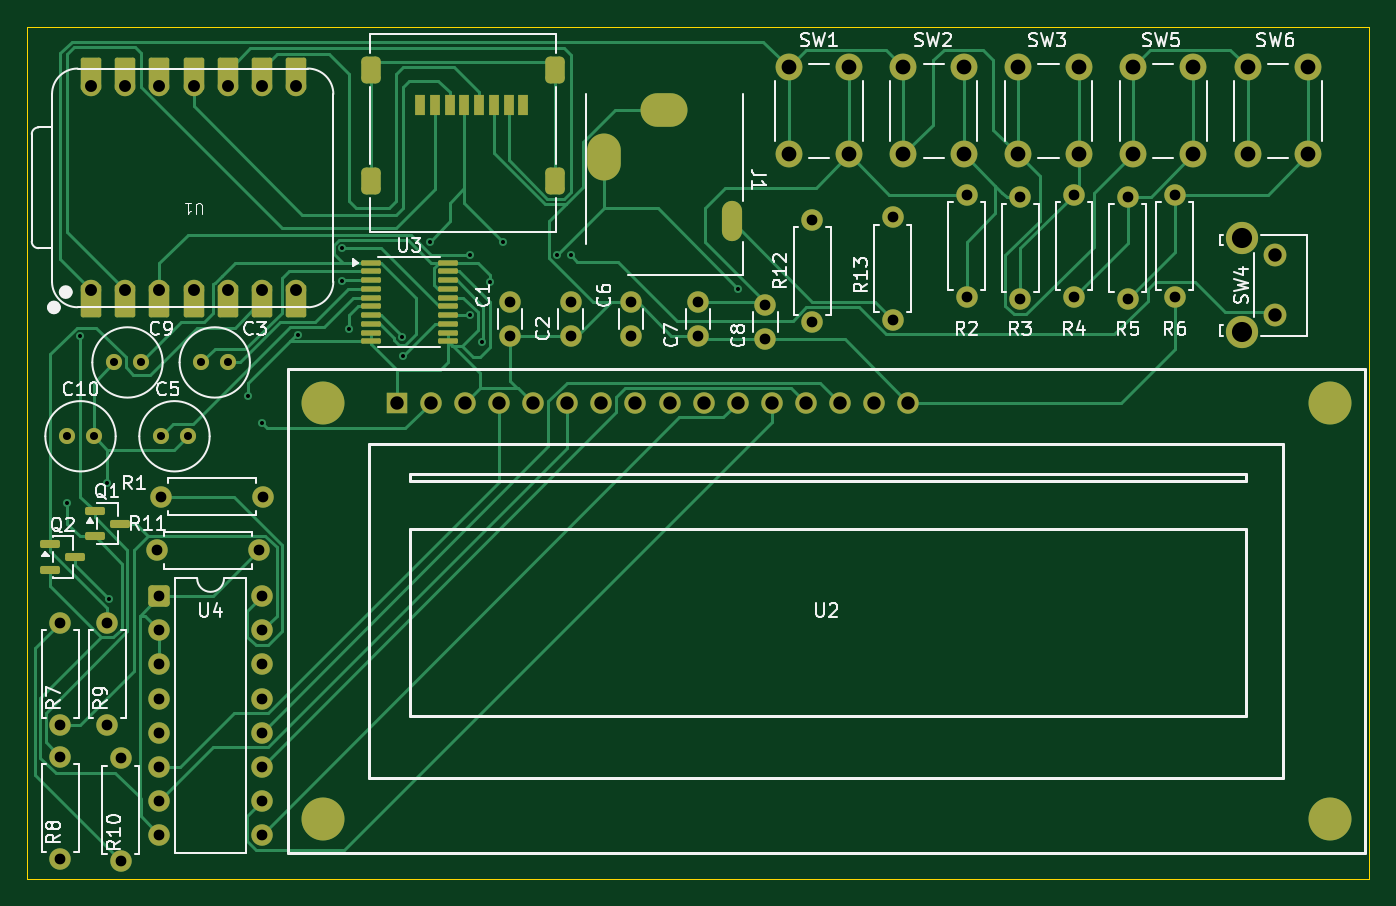
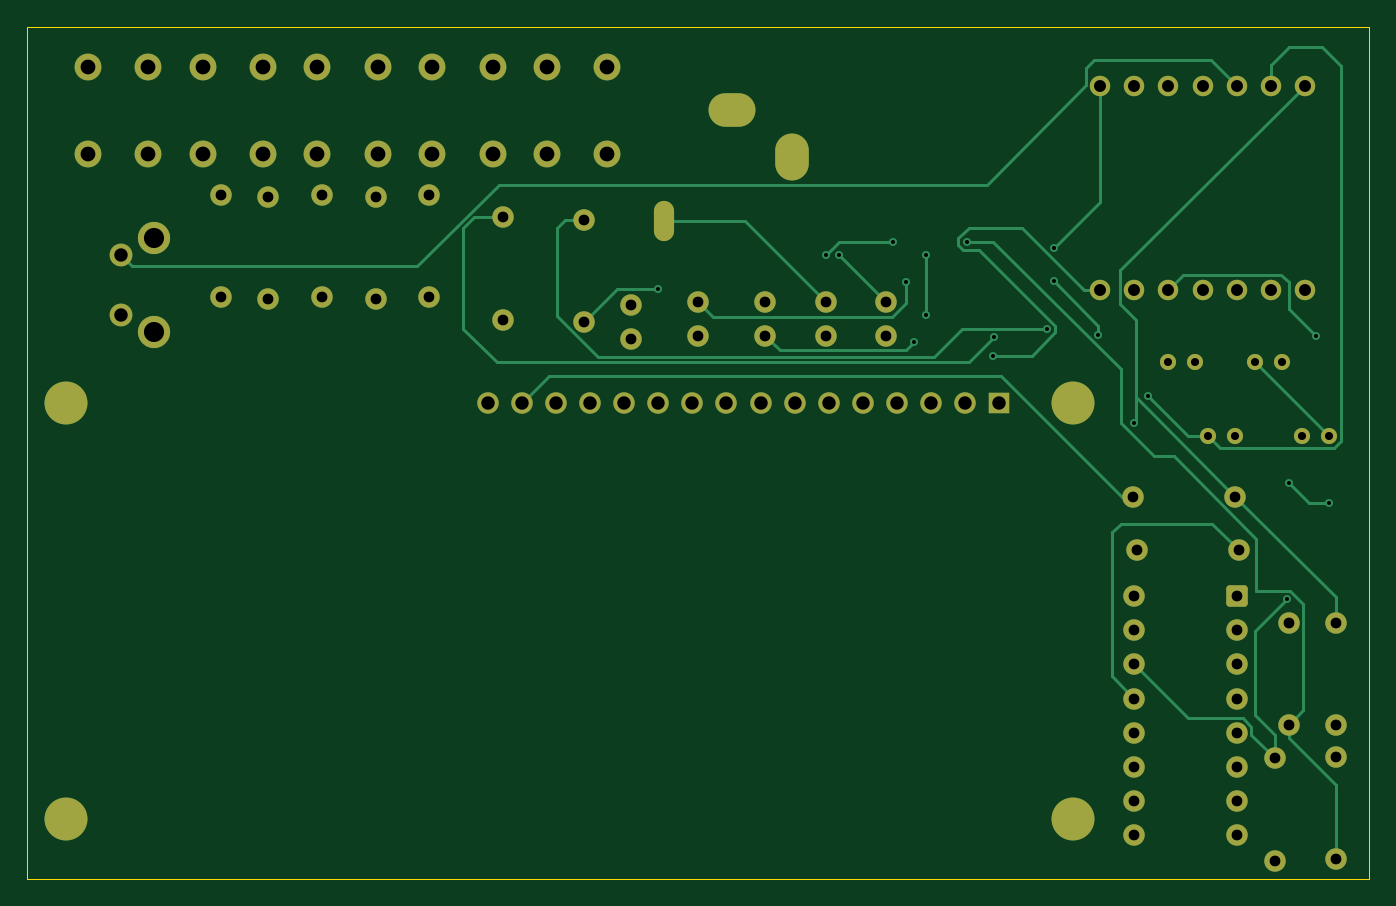
Circuit board: 11 layer files. Board 100.0 x 63.5 mm.
- bottom_copper: Walkman-in-2026-B_Cu.gbr (16325 bytes)
- bottom_mask: Walkman-in-2026-B_Mask.gbr (5122 bytes)
- paste: Walkman-in-2026-B_Paste.gbr (460 bytes)
- bottom_silk: Walkman-in-2026-B_Silkscreen.gbr (461 bytes)
- outline: Walkman-in-2026-Edge_Cuts.gbr (617 bytes)
- top_copper: Walkman-in-2026-F_Cu.gbr (34309 bytes)
- top_mask: Walkman-in-2026-F_Mask.gbr (7209 bytes)
- paste: Walkman-in-2026-F_Paste.gbr (2397 bytes)
- top_silk: Walkman-in-2026-F_Silkscreen.gbr (60292 bytes)
- drill: Walkman-in-2026-NPTH.drl (264 bytes)
- drill: Walkman-in-2026-PTH.drl (3050 bytes)

=== bottom_copper: Walkman-in-2026-B_Cu.gbr (16325 bytes, source omitted) ===
=== bottom_mask: Walkman-in-2026-B_Mask.gbr ===
%TF.GenerationSoftware,KiCad,Pcbnew,10.0.1*%
%TF.CreationDate,2026-05-05T23:12:23-04:00*%
%TF.ProjectId,Walkman-in-2026,57616c6b-6d61-46e2-9d69-6e2d32303236,rev?*%
%TF.SameCoordinates,Original*%
%TF.FileFunction,Soldermask,Bot*%
%TF.FilePolarity,Negative*%
%FSLAX46Y46*%
G04 Gerber Fmt 4.6, Leading zero omitted, Abs format (unit mm)*
G04 Created by KiCad (PCBNEW 10.0.1) date 2026-05-05 23:12:23*
%MOMM*%
%LPD*%
G01*
G04 APERTURE LIST*
G04 Aperture macros list*
%AMRoundRect*
0 Rectangle with rounded corners*
0 $1 Rounding radius*
0 $2 $3 $4 $5 $6 $7 $8 $9 X,Y pos of 4 corners*
0 Add a 4 corners polygon primitive as box body*
4,1,4,$2,$3,$4,$5,$6,$7,$8,$9,$2,$3,0*
0 Add four circle primitives for the rounded corners*
1,1,$1+$1,$2,$3*
1,1,$1+$1,$4,$5*
1,1,$1+$1,$6,$7*
1,1,$1+$1,$8,$9*
0 Add four rect primitives between the rounded corners*
20,1,$1+$1,$2,$3,$4,$5,0*
20,1,$1+$1,$4,$5,$6,$7,0*
20,1,$1+$1,$6,$7,$8,$9,0*
20,1,$1+$1,$8,$9,$2,$3,0*%
G04 Aperture macros list end*
%ADD10C,1.200000*%
%ADD11C,1.600000*%
%ADD12C,1.524000*%
%ADD13C,2.000000*%
%ADD14C,2.400000*%
%ADD15C,1.700000*%
%ADD16C,3.200000*%
%ADD17R,1.600000X1.600000*%
%ADD18RoundRect,0.250000X-0.550000X-0.550000X0.550000X-0.550000X0.550000X0.550000X-0.550000X0.550000X0*%
%ADD19O,1.500000X3.000000*%
%ADD20O,3.500000X2.500000*%
%ADD21O,2.500000X3.500000*%
G04 APERTURE END LIST*
D10*
%TO.C,C9*%
X167500000Y-98500000D03*
X169500000Y-98500000D03*
%TD*%
D11*
%TO.C,C7*%
X211000000Y-96500000D03*
X211000000Y-94000000D03*
%TD*%
%TO.C,C6*%
X206000000Y-96500000D03*
X206000000Y-94000000D03*
%TD*%
%TO.C,C8*%
X216000000Y-96750000D03*
X216000000Y-94250000D03*
%TD*%
D12*
%TO.C,U1*%
X165800000Y-93120000D03*
X168340000Y-93120000D03*
X170880000Y-93120000D03*
X173420000Y-93120000D03*
X175960000Y-93120000D03*
X178500000Y-93120000D03*
X181040000Y-93120000D03*
X181040000Y-77880000D03*
X178500000Y-77880000D03*
X175960000Y-77880000D03*
X173420000Y-77880000D03*
X170880000Y-77880000D03*
X168340000Y-77880000D03*
X165800000Y-77880000D03*
%TD*%
D13*
%TO.C,SW3*%
X234850000Y-83000000D03*
X234850000Y-76500000D03*
X239350000Y-83000000D03*
X239350000Y-76500000D03*
%TD*%
D11*
%TO.C,R12*%
X219500000Y-95500000D03*
X219500000Y-87880000D03*
%TD*%
%TO.C,R7*%
X163500000Y-125500000D03*
X163500000Y-117880000D03*
%TD*%
D10*
%TO.C,C5*%
X171000000Y-104000000D03*
X173000000Y-104000000D03*
%TD*%
D11*
%TO.C,C2*%
X201500000Y-96500000D03*
X201500000Y-94000000D03*
%TD*%
D10*
%TO.C,C10*%
X164000000Y-104000000D03*
X166000000Y-104000000D03*
%TD*%
D11*
%TO.C,R11*%
X170690000Y-112500000D03*
X178310000Y-112500000D03*
%TD*%
D14*
%TO.C,SW4*%
X251500000Y-89250000D03*
X251500000Y-96250000D03*
D15*
X254000000Y-90500000D03*
X254000000Y-95000000D03*
%TD*%
D16*
%TO.C,U2*%
X183060000Y-101500000D03*
X183060000Y-132500000D03*
X258060000Y-101500000D03*
X258060000Y-132500000D03*
D17*
X188560000Y-101500000D03*
D11*
X191100000Y-101500000D03*
X193640000Y-101500000D03*
X196180000Y-101500000D03*
X198720000Y-101500000D03*
X201260000Y-101500000D03*
X203800000Y-101500000D03*
X206340000Y-101500000D03*
X208880000Y-101500000D03*
X211420000Y-101500000D03*
X213960000Y-101500000D03*
X216500000Y-101500000D03*
X219040000Y-101500000D03*
X221580000Y-101500000D03*
X224120000Y-101500000D03*
X226660000Y-101500000D03*
%TD*%
%TO.C,R4*%
X239000000Y-93620000D03*
X239000000Y-86000000D03*
%TD*%
%TO.C,R10*%
X168000000Y-128000000D03*
X168000000Y-135620000D03*
%TD*%
D13*
%TO.C,SW6*%
X251950000Y-83000000D03*
X251950000Y-76500000D03*
X256450000Y-83000000D03*
X256450000Y-76500000D03*
%TD*%
D11*
%TO.C,R2*%
X231000000Y-93620000D03*
X231000000Y-86000000D03*
%TD*%
%TO.C,R5*%
X243000000Y-93810000D03*
X243000000Y-86190000D03*
%TD*%
%TO.C,R9*%
X167000000Y-125500000D03*
X167000000Y-117880000D03*
%TD*%
%TO.C,R3*%
X235000000Y-93810000D03*
X235000000Y-86190000D03*
%TD*%
D13*
%TO.C,SW1*%
X217750000Y-83000000D03*
X217750000Y-76500000D03*
X222250000Y-83000000D03*
X222250000Y-76500000D03*
%TD*%
%TO.C,SW2*%
X226300000Y-83000000D03*
X226300000Y-76500000D03*
X230800000Y-83000000D03*
X230800000Y-76500000D03*
%TD*%
D11*
%TO.C,R8*%
X163500000Y-135500000D03*
X163500000Y-127880000D03*
%TD*%
%TO.C,C1*%
X197000000Y-96500000D03*
X197000000Y-94000000D03*
%TD*%
%TO.C,R1*%
X171000000Y-108500000D03*
X178620000Y-108500000D03*
%TD*%
%TO.C,R6*%
X246500000Y-93620000D03*
X246500000Y-86000000D03*
%TD*%
D13*
%TO.C,SW5*%
X243400000Y-83000000D03*
X243400000Y-76500000D03*
X247900000Y-83000000D03*
X247900000Y-76500000D03*
%TD*%
D11*
%TO.C,R13*%
X225500000Y-95310000D03*
X225500000Y-87690000D03*
%TD*%
D18*
%TO.C,U4*%
X170880000Y-115920000D03*
D11*
X170880000Y-118460000D03*
X170880000Y-121000000D03*
X170880000Y-123540000D03*
X170880000Y-126080000D03*
X170880000Y-128620000D03*
X170880000Y-131160000D03*
X170880000Y-133700000D03*
X178500000Y-133700000D03*
X178500000Y-131160000D03*
X178500000Y-128620000D03*
X178500000Y-126080000D03*
X178500000Y-123540000D03*
X178500000Y-121000000D03*
X178500000Y-118460000D03*
X178500000Y-115920000D03*
%TD*%
D19*
%TO.C,J1*%
X213500000Y-88000000D03*
D20*
X208500000Y-79700000D03*
D21*
X204000000Y-83200000D03*
%TD*%
D10*
%TO.C,C3*%
X174000000Y-98500000D03*
X176000000Y-98500000D03*
%TD*%
M02*

=== paste: Walkman-in-2026-B_Paste.gbr ===
%TF.GenerationSoftware,KiCad,Pcbnew,10.0.1*%
%TF.CreationDate,2026-05-05T23:12:23-04:00*%
%TF.ProjectId,Walkman-in-2026,57616c6b-6d61-46e2-9d69-6e2d32303236,rev?*%
%TF.SameCoordinates,Original*%
%TF.FileFunction,Paste,Bot*%
%TF.FilePolarity,Positive*%
%FSLAX46Y46*%
G04 Gerber Fmt 4.6, Leading zero omitted, Abs format (unit mm)*
G04 Created by KiCad (PCBNEW 10.0.1) date 2026-05-05 23:12:23*
%MOMM*%
%LPD*%
G01*
G04 APERTURE LIST*
G04 APERTURE END LIST*
M02*

=== bottom_silk: Walkman-in-2026-B_Silkscreen.gbr ===
%TF.GenerationSoftware,KiCad,Pcbnew,10.0.1*%
%TF.CreationDate,2026-05-05T23:12:23-04:00*%
%TF.ProjectId,Walkman-in-2026,57616c6b-6d61-46e2-9d69-6e2d32303236,rev?*%
%TF.SameCoordinates,Original*%
%TF.FileFunction,Legend,Bot*%
%TF.FilePolarity,Positive*%
%FSLAX46Y46*%
G04 Gerber Fmt 4.6, Leading zero omitted, Abs format (unit mm)*
G04 Created by KiCad (PCBNEW 10.0.1) date 2026-05-05 23:12:23*
%MOMM*%
%LPD*%
G01*
G04 APERTURE LIST*
G04 APERTURE END LIST*
M02*

=== outline: Walkman-in-2026-Edge_Cuts.gbr ===
%TF.GenerationSoftware,KiCad,Pcbnew,10.0.1*%
%TF.CreationDate,2026-05-05T23:12:23-04:00*%
%TF.ProjectId,Walkman-in-2026,57616c6b-6d61-46e2-9d69-6e2d32303236,rev?*%
%TF.SameCoordinates,Original*%
%TF.FileFunction,Profile,NP*%
%FSLAX46Y46*%
G04 Gerber Fmt 4.6, Leading zero omitted, Abs format (unit mm)*
G04 Created by KiCad (PCBNEW 10.0.1) date 2026-05-05 23:12:23*
%MOMM*%
%LPD*%
G01*
G04 APERTURE LIST*
%TA.AperFunction,Profile*%
%ADD10C,0.050000*%
%TD*%
G04 APERTURE END LIST*
D10*
X161000000Y-73500000D02*
X261000000Y-73500000D01*
X261000000Y-137000000D01*
X161000000Y-137000000D01*
X161000000Y-73500000D01*
M02*

=== top_copper: Walkman-in-2026-F_Cu.gbr (34309 bytes, source omitted) ===
=== top_mask: Walkman-in-2026-F_Mask.gbr (7209 bytes, source omitted) ===
=== paste: Walkman-in-2026-F_Paste.gbr (2397 bytes, source withheld) ===
=== top_silk: Walkman-in-2026-F_Silkscreen.gbr (60292 bytes, source omitted) ===
=== drill: Walkman-in-2026-NPTH.drl ===
M48
; DRILL file KiCad 10.0.1 date 2026-05-05T23:12:36
; FORMAT={-:-/ absolute / metric / decimal}
; #@! TF.CreationDate,2026-05-05T23:12:36-04:00
; #@! TF.GenerationSoftware,Kicad,Pcbnew,10.0.1
; #@! TF.FileFunction,NonPlated,1,2,NPTH
FMAT,2
METRIC
%
G90
G05
M30

=== drill: Walkman-in-2026-PTH.drl ===
M48
; DRILL file KiCad 10.0.1 date 2026-05-05T23:12:36
; FORMAT={-:-/ absolute / metric / decimal}
; #@! TF.CreationDate,2026-05-05T23:12:36-04:00
; #@! TF.GenerationSoftware,Kicad,Pcbnew,10.0.1
; #@! TF.FileFunction,Plated,1,2,PTH
FMAT,2
METRIC
; #@! TA.AperFunction,Plated,PTH,ViaDrill
T1C0.300
; #@! TA.AperFunction,Plated,PTH,ComponentDrill
T2C0.600
; #@! TA.AperFunction,Plated,PTH,ComponentDrill
T3C0.800
; #@! TA.AperFunction,Plated,PTH,ComponentDrill
T4C0.889
; #@! TA.AperFunction,Plated,PTH,ComponentDrill
T5C1.000
; #@! TA.AperFunction,Plated,PTH,ComponentDrill
T6C1.000
; #@! TA.AperFunction,Plated,PTH,ComponentDrill
T7C1.100
; #@! TA.AperFunction,Plated,PTH,ComponentDrill
T8C1.500
; #@! TA.AperFunction,Plated,PTH,ComponentDrill
T9C2.500
%
G90
G05
T1
X164.0Y-109.0
X165.0Y-96.5
X167.0Y-107.5
X167.124Y-116.098
X177.5Y-101.0
X178.5Y-103.0
X181.173Y-96.471
X184.5Y-90.0
X184.511Y-92.425
X185.0Y-96.0
X188.95Y-96.6
X189.0Y-98.0
X191.0Y-89.5
X194.0Y-90.475
X194.0Y-95.0
X194.9Y-97.0
X195.5Y-92.5
X196.5Y-89.5
X200.5Y-90.5
X201.5Y-90.5
X214.0Y-93.0
T2
X164.0Y-104.0
X166.0Y-104.0
X167.5Y-98.5
X169.5Y-98.5
X171.0Y-104.0
X173.0Y-104.0
X174.0Y-98.5
X176.0Y-98.5
T3
X163.5Y-117.88
X163.5Y-125.5
X163.5Y-127.88
X163.5Y-135.5
X167.0Y-117.88
X167.0Y-125.5
X168.0Y-128.0
X168.0Y-135.62
X170.69Y-112.5
X170.88Y-115.92
X170.88Y-118.46
X170.88Y-121.0
X170.88Y-123.54
X170.88Y-126.08
X170.88Y-128.62
X170.88Y-131.16
X170.88Y-133.7
X171.0Y-108.5
X178.31Y-112.5
X178.5Y-115.92
X178.5Y-118.46
X178.5Y-121.0
X178.5Y-123.54
X178.5Y-126.08
X178.5Y-128.62
X178.5Y-131.16
X178.5Y-133.7
X178.62Y-108.5
X197.0Y-94.0
X197.0Y-96.5
X201.5Y-94.0
X201.5Y-96.5
X206.0Y-94.0
X206.0Y-96.5
X211.0Y-94.0
X211.0Y-96.5
X216.0Y-94.25
X216.0Y-96.75
X219.5Y-87.88
X219.5Y-95.5
X225.5Y-87.69
X225.5Y-95.31
X231.0Y-86.0
X231.0Y-93.62
X235.0Y-86.19
X235.0Y-93.81
X239.0Y-86.0
X239.0Y-93.62
X243.0Y-86.19
X243.0Y-93.81
X246.5Y-86.0
X246.5Y-93.62
T4
X165.8Y-77.88
X165.8Y-93.12
X168.34Y-77.88
X168.34Y-93.12
X170.88Y-77.88
X170.88Y-93.12
X173.42Y-77.88
X173.42Y-93.12
X175.96Y-77.88
X175.96Y-93.12
X178.5Y-77.88
X178.5Y-93.12
X181.04Y-77.88
X181.04Y-93.12
T5
X188.56Y-101.5
X191.1Y-101.5
X193.64Y-101.5
X196.18Y-101.5
X198.72Y-101.5
X201.26Y-101.5
X203.8Y-101.5
X206.34Y-101.5
X208.88Y-101.5
X211.42Y-101.5
X213.96Y-101.5
X216.5Y-101.5
X219.04Y-101.5
X221.58Y-101.5
X224.12Y-101.5
X226.66Y-101.5
T6
X254.0Y-90.5
X254.0Y-95.0
T7
X217.75Y-76.5
X217.75Y-83.0
X222.25Y-76.5
X222.25Y-83.0
X226.3Y-76.5
X226.3Y-83.0
X230.8Y-76.5
X230.8Y-83.0
X234.85Y-76.5
X234.85Y-83.0
X239.35Y-76.5
X239.35Y-83.0
X243.4Y-76.5
X243.4Y-83.0
X247.9Y-76.5
X247.9Y-83.0
X251.95Y-76.5
X251.95Y-83.0
X256.45Y-76.5
X256.45Y-83.0
T8
X251.5Y-89.25
X251.5Y-96.25
T6
G00X204.0Y-82.7
M15
G01X204.0Y-83.7
M16
G05
G00X209.0Y-79.7
M15
G01X208.0Y-79.7
M16
G05
G00X213.5Y-87.5
M15
G01X213.5Y-88.5
M16
G05
T9
G00X183.06Y-101.438
M15
G01X183.06Y-101.562
M16
G05
G00X183.06Y-132.438
M15
G01X183.06Y-132.562
M16
G05
G00X258.06Y-101.438
M15
G01X258.06Y-101.562
M16
G05
G00X258.06Y-132.438
M15
G01X258.06Y-132.562
M16
G05
M30
